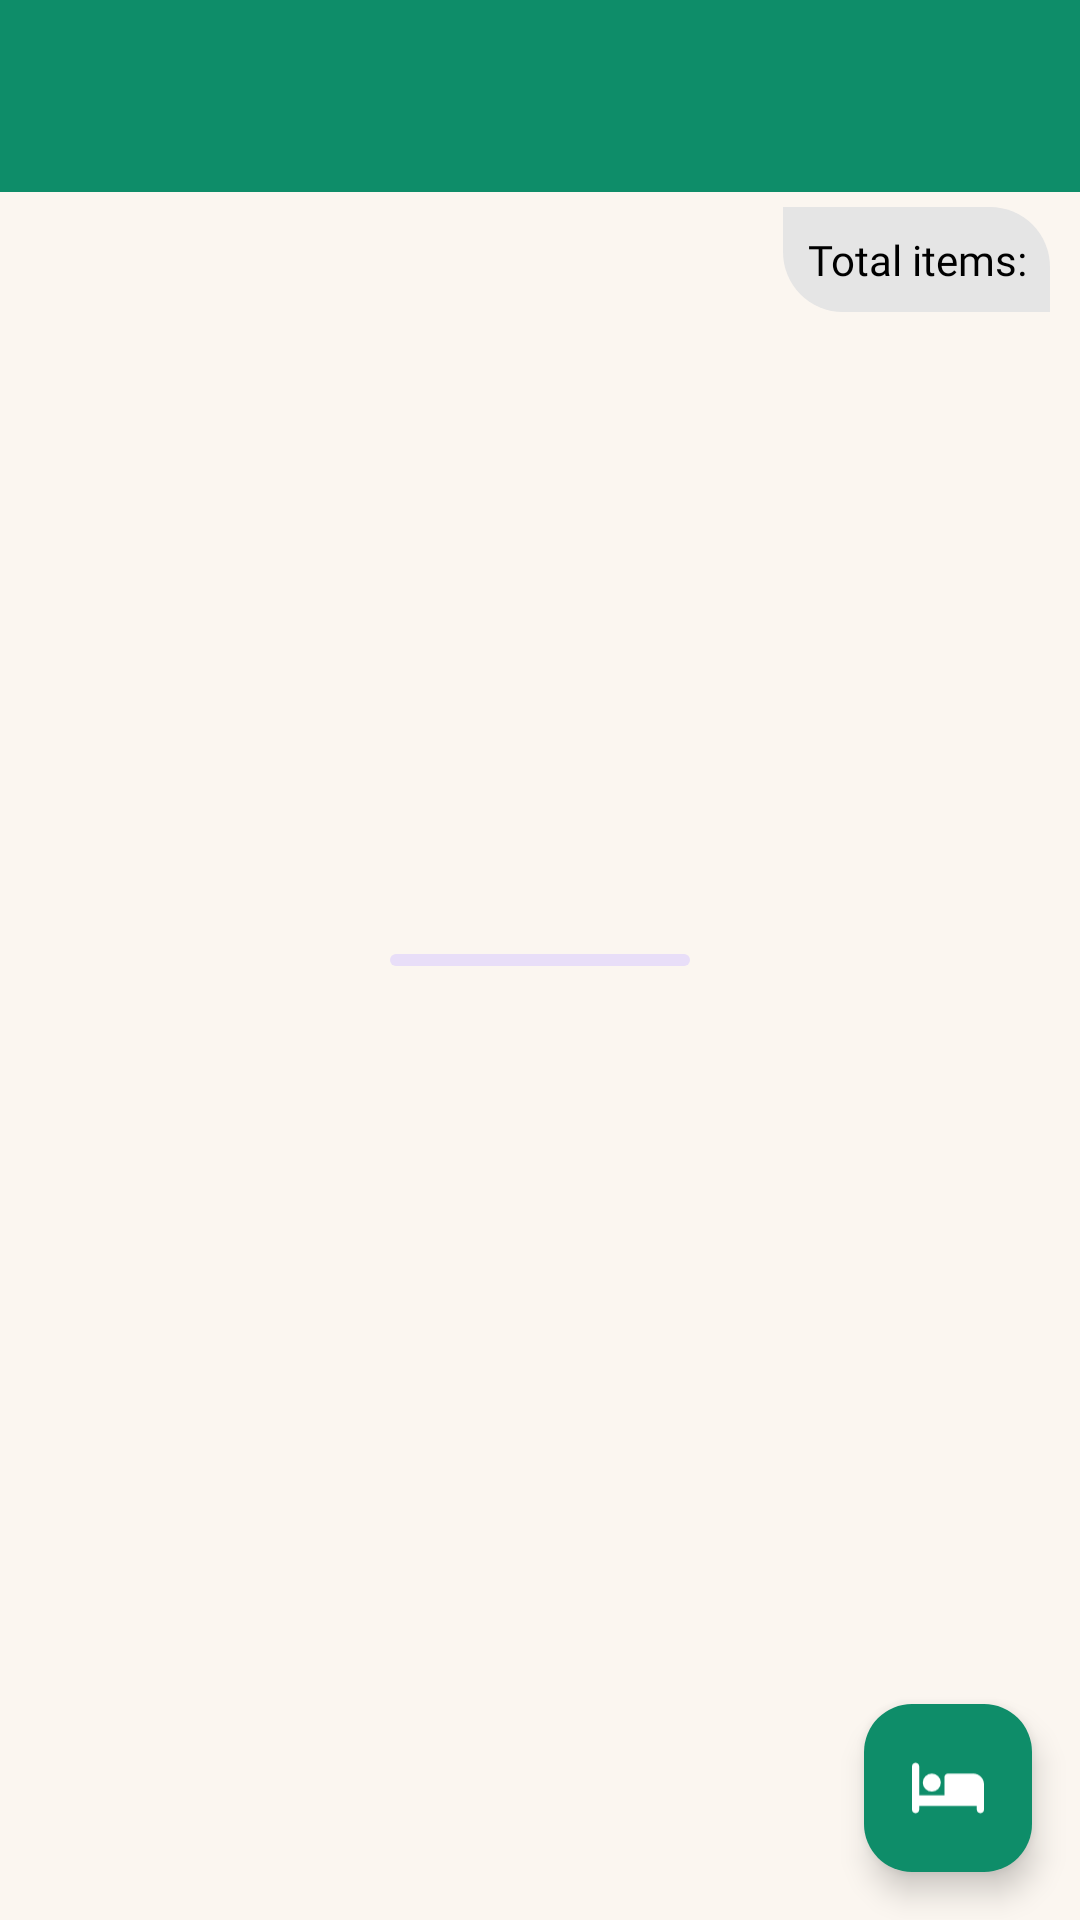

Reconstruct the res/layout file that produces this screen, plus the resources it refers to.
<!-- AndroidManifest.xml: application theme Theme.SmartCircuitHouse -->
<!-- res/layout/fragment_room_screen.xml -->
<RelativeLayout xmlns:android="http://schemas.android.com/apk/res/android"
    xmlns:app="http://schemas.android.com/apk/res-auto"
    xmlns:tools="http://schemas.android.com/tools"
    android:layout_width="match_parent"
    android:layout_height="match_parent"
    android:background="@color/secondary"
    tools:context=".features.room_screen.RoomScreen">

    <com.google.android.material.appbar.AppBarLayout
        android:id="@+id/appBarLayoutRoom"
        android:layout_width="match_parent"
        android:layout_height="wrap_content">

        <androidx.appcompat.widget.Toolbar
            android:id="@+id/toolbarBuildingName"
            android:layout_width="match_parent"
            android:layout_height="?attr/actionBarSize"
            android:background="@color/primary"
            app:layout_scrollFlags="scroll|enterAlways"
            app:subtitleTextColor="@android:color/white"
            app:titleMargin="10dp"
            app:titleTextAppearance="@style/TextAppearance.AppCompat.Widget.ActionBar.Title"
            app:titleTextColor="@android:color/white" />

    </com.google.android.material.appbar.AppBarLayout>

    <TextView
        android:id="@+id/textViewNoItems"
        android:layout_width="wrap_content"
        android:layout_height="wrap_content"
        android:layout_marginTop="16dp"
        android:fontFamily="@font/poppins_light"
        android:text="No items, please create a room"
        android:textColor="@color/primary"
        android:visibility="gone"
        android:layout_centerHorizontal="true"
        android:layout_centerVertical="true"/>

    <TextView
        android:id="@+id/textViewTotalRoomItems"
        android:layout_width="wrap_content"
        android:layout_height="wrap_content"
        android:layout_marginTop="5dp"
        android:layout_marginEnd="10dp"
        android:background="@drawable/curved_shape"
        android:fontFamily="@font/poppins_regular"
        android:padding="8dp"
        android:gravity="end"
        android:text="@string/total_items"
        android:textColor="@android:color/black"
        android:textSize="14sp"
        android:layout_below="@id/appBarLayoutRoom"
        android:layout_alignParentEnd="true" />

    <androidx.recyclerview.widget.RecyclerView
        android:id="@+id/allRecyclerView"
        android:layout_width="match_parent"
        android:layout_height="match_parent"
        android:layout_marginTop="5dp"
        android:layout_below="@id/textViewTotalRoomItems"/>

    <com.google.android.material.floatingactionbutton.FloatingActionButton
        android:id="@+id/fabAddRoom"
        android:layout_width="wrap_content"
        android:layout_height="wrap_content"
        android:layout_alignParentEnd="true"
        android:layout_alignParentBottom="true"
        android:layout_margin="16dp"
        android:src="@drawable/bedroom"
        app:backgroundTint="@color/primary"
        app:tint="@android:color/white" />

    <com.google.android.material.progressindicator.LinearProgressIndicator
        android:id="@+id/roomProgressBar"
        android:layout_width="100dp"
        android:layout_height="wrap_content"
        android:layout_centerInParent="true"
        android:indeterminate="true"
        android:visibility="visible"
        app:indicatorColor="@color/primary"
        app:trackCornerRadius="10dp" />

</RelativeLayout>
<!-- resources referenced by this layout -->
<resources>
  <color name="primary">#0E8D69</color>
  <color name="secondary">#FBF6F0</color>
  <!-- drawable bedroom (drawable) -->
  <vector xmlns:android="http://schemas.android.com/apk/res/android"
      android:width="640dp"
      android:height="512dp"
      android:viewportWidth="640"
      android:viewportHeight="512">
    <path
        android:fillColor="@color/primary"
        android:pathData="M32,32c17.7,0 32,14.3 32,32L64,320L288,320L288,160c0,-17.7 14.3,-32 32,-32L544,128c53,0 96,43 96,96L640,448c0,17.7 -14.3,32 -32,32s-32,-14.3 -32,-32L576,416L352,416 320,416 64,416v32c0,17.7 -14.3,32 -32,32s-32,-14.3 -32,-32L0,64C0,46.3 14.3,32 32,32zM176,128a80,80 0,1 1,0 160,80 80,0 1,1 0,-160z"/>
  </vector>
  <!-- drawable curved_shape (drawable) -->
  <?xml version="1.0" encoding="utf-8"?>
  <shape xmlns:android="http://schemas.android.com/apk/res/android"
      android:shape="rectangle">
      <corners android:topRightRadius="20dp" android:bottomLeftRadius="20dp"/>
      <solid android:color="#E5E5E5"/>
  </shape>
  <string name="total_items">Total items:</string>
  <style name="Theme.SmartCircuitHouse" parent="Base.Theme.SmartCircuitHouse" />
  <style name="Base.Theme.SmartCircuitHouse" parent="Theme.Material3.DayNight.NoActionBar">
          
           <item name="colorPrimary">@color/primary</item>
      </style>
</resources>
